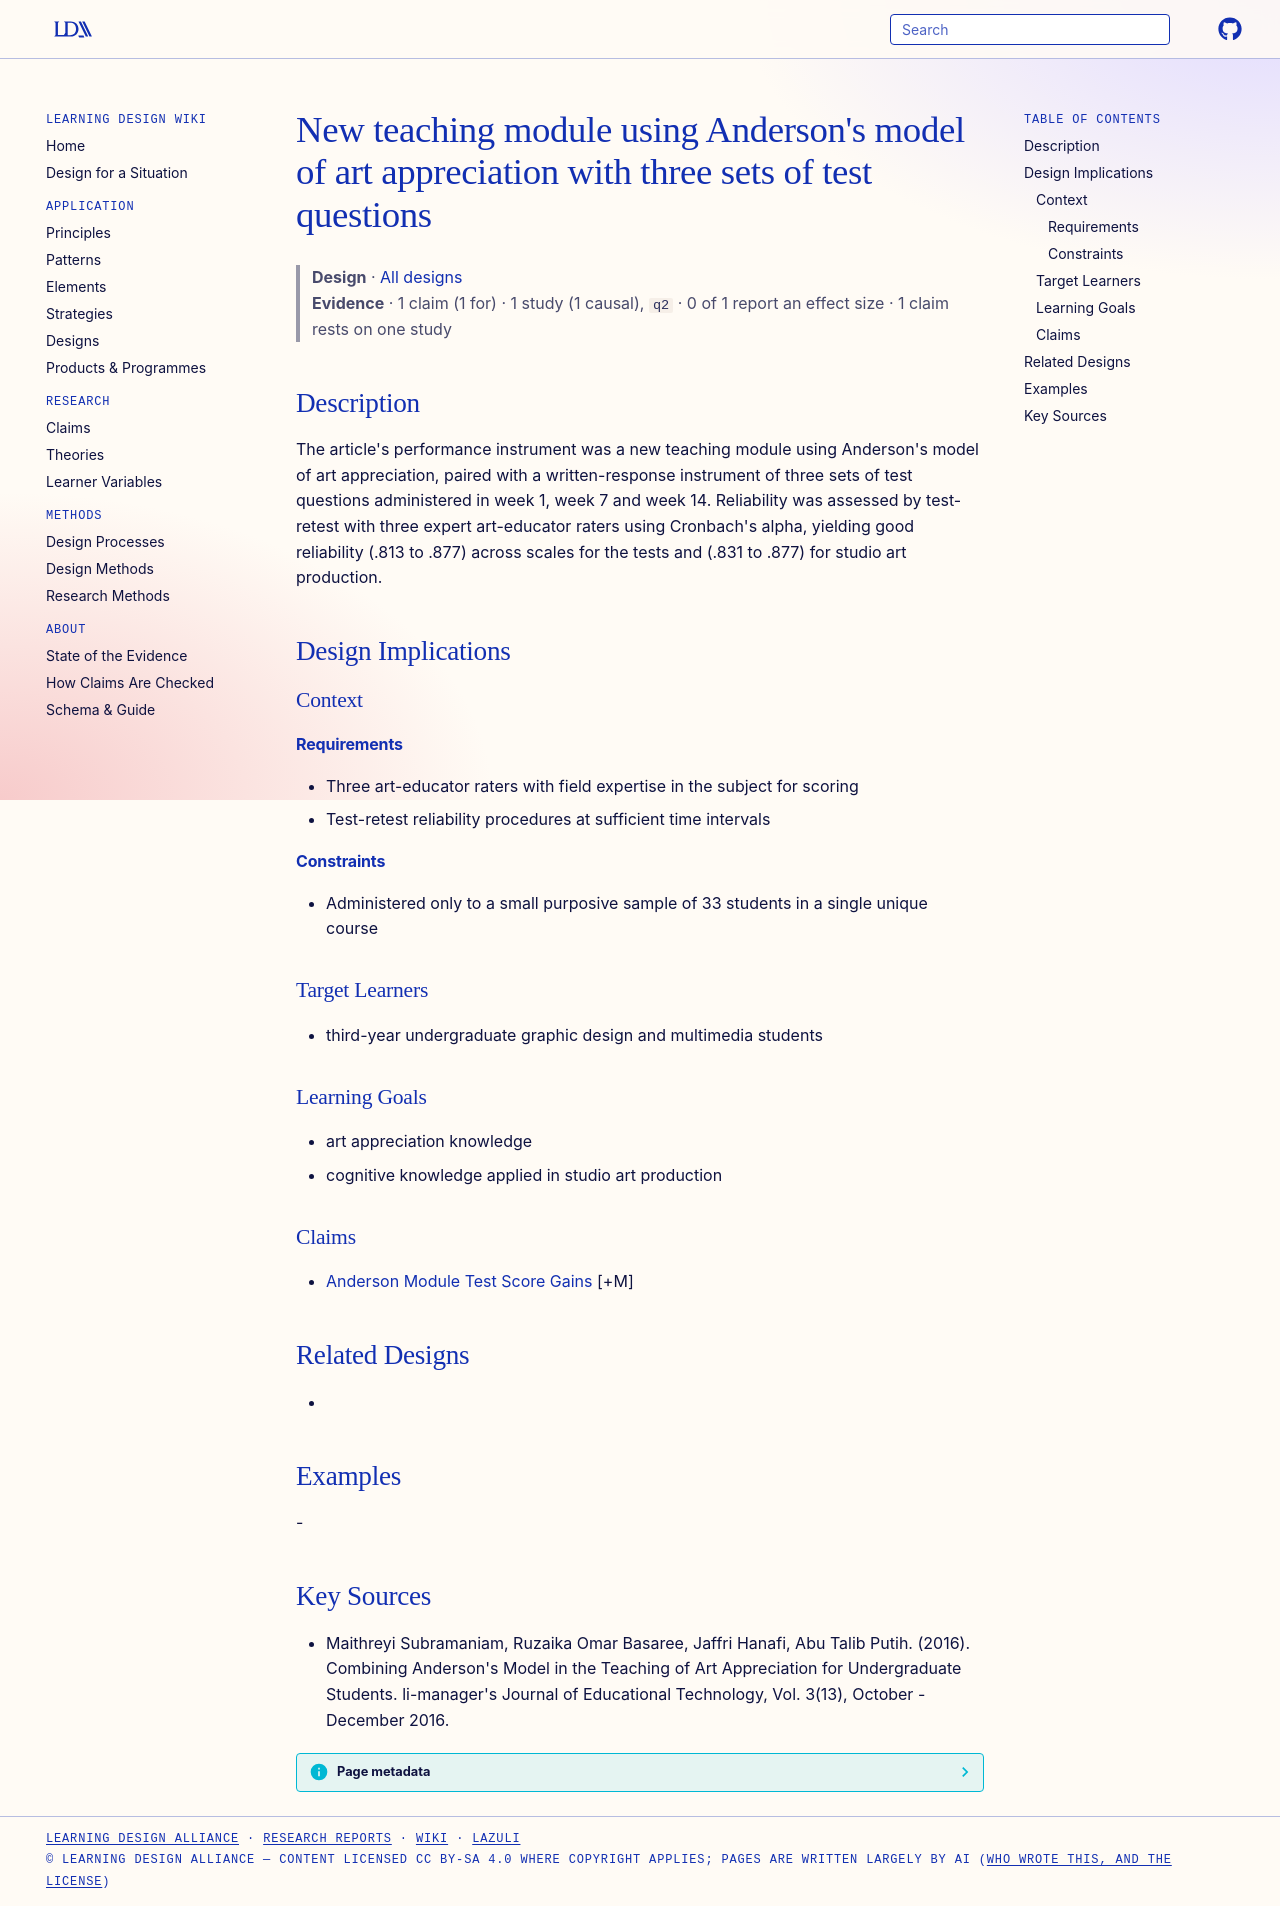

repository: Learning-Design-Alliance/learning-wiki · page: designs/anderson-art-appreciation-teaching-module/index.html · generator: mkdocs

---
type: design
id: anderson-art-appreciation-teaching-module
title: "New teaching module using Anderson's model of art appreciation with three sets of test questions"
description: "The article's performance instrument was a new teaching module using Anderson's model of art appreciation, paired with a written-response instrument of three sets of test questions administered in week 1, week 7 and w..."
status: review
generated:
  by: "process:settle-candidates"
  at: 2026-11-03
sources:
  - id: maithreyi-subramaniam-2016
    title: "Maithreyi Subramaniam, Ruzaika Omar Basaree, Jaffri Hanafi, Abu Talib Putih. (2016). Combining Anderson's Model in the Teaching of Art Appreciation for Undergraduate Students. li-manager's Journal of Educational Technology, Vol. 3(13), October - December 2016."
    author: Maithreyi Subramaniam, Ruzaika Omar Basaree, Jaffri Hanafi, Abu Talib Putih
---

# New teaching module using Anderson's model of art appreciation with three sets of test questions

> **Design** · [All designs](index.md)
> **Evidence** · 1 claim (1 for) · 1 study (1 causal), `q2` · 0 of 1 report an effect size · 1 claim rests on one study

## Description
The article's performance instrument was a new teaching module using Anderson's model of art appreciation, paired with a written-response instrument of three sets of test questions administered in week 1, week 7 and week 14. Reliability was assessed by test-retest with three expert art-educator raters using Cronbach's alpha, yielding good reliability (.813 to .877) across scales for the tests and (.831 to .877) for studio art production.

## Design Implications

### Context
#### Requirements
- Three art-educator raters with field expertise in the subject for scoring
- Test-retest reliability procedures at sufficient time intervals
#### Constraints
- Administered only to a small purposive sample of 33 students in a single unique course

### Target Learners
- third-year undergraduate graphic design and multimedia students

### Learning Goals
- art appreciation knowledge
- cognitive knowledge applied in studio art production

### Claims
- [Anderson Module Test Score Gains](../claims/anderson-module-test-score-gains.md) [+M]

## Related Designs
- 

## Examples
-

## Key Sources
- Maithreyi Subramaniam, Ruzaika Omar Basaree, Jaffri Hanafi, Abu Talib Putih. (2016). Combining Anderson's Model in the Teaching of Art Appreciation for Undergraduate Students. li-manager's Journal of Educational Technology, Vol. 3(13), October - December 2016.
